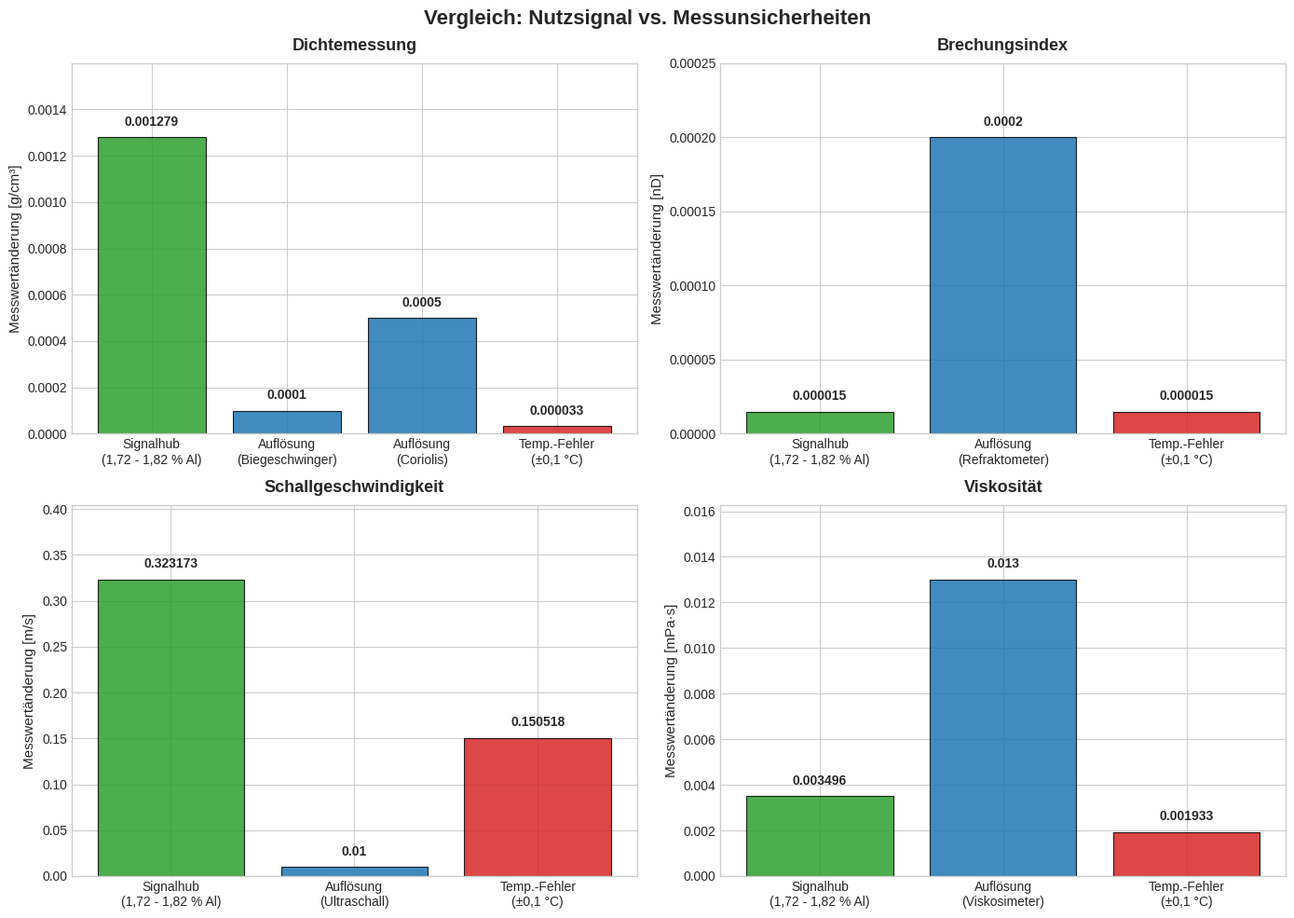

Recreate this plot in Python.
import matplotlib.pyplot as plt
import numpy as np


def run():
    # Datenbasis aus deinen Vorgaben
    # Struktur: 'Label': Wert

    data_density = {
        'Signalhub\n(1,72 - 1,82 % Al)': 0.001279,
        'Auflösung\n(Biegeschwinger)': 0.0001,
        'Auflösung\n(Coriolis)': 0.0005,
        'Temp.-Fehler\n(±0,1 °C)': 0.000033
    }

    data_ri = {
        'Signalhub\n(1,72 - 1,82 % Al)': 0.000015,
        'Auflösung\n(Refraktometer)': 0.0002,
        'Temp.-Fehler\n(±0,1 °C)': 0.000015
    }

    data_sound = {
        'Signalhub\n(1,72 - 1,82 % Al)': 0.323173,
        'Auflösung\n(Ultraschall)': 0.01,
        'Temp.-Fehler\n(±0,1 °C)': 0.150518
    }

    data_visc = {
        'Signalhub\n(1,72 - 1,82 % Al)': 0.003496,
        'Auflösung\n(Viskosimeter)': 0.013,
        'Temp.-Fehler\n(±0,1 °C)': 0.001933
    }

    # Plot-Konfiguration
    plt.style.use('seaborn-v0_8-whitegrid')
    fig, axs = plt.subplots(2, 2, figsize=(14, 10))
    fig.suptitle('Vergleich: Nutzsignal vs. Messunsicherheiten', fontsize=16, fontweight='bold')

    # Hilfsfunktion zum Zeichnen der einzelnen Subplots
    def plot_bar_chart(ax, title, data_dict, unit):
        labels = list(data_dict.keys())
        values = list(data_dict.values())

        # Farbkodierung: Signal = Grün, Auflösung = Blau, Temp-Fehler = Rot
        colors = []
        for label in labels:
            if 'Signalhub' in label:
                colors.append('#2ca02c')  # Grün
            elif 'Auflösung' in label:
                colors.append('#1f77b4')  # Blau
            else:
                colors.append('#d62728')  # Rot

        bars = ax.bar(labels, values, color=colors, alpha=0.85, edgecolor='black', linewidth=0.8)

        ax.set_title(title, fontsize=13, fontweight='bold', pad=10)
        ax.set_ylabel(f'Messwertänderung [{unit}]', fontsize=11)
        ax.tick_params(axis='x', labelsize=10)

        # Y-Achse etwas höher machen, damit die Zahlen darüber passen
        max_val = max(values)
        ax.set_ylim(0, max_val * 1.25)

        # Zahlenwerte über den Balken anzeigen
        for bar in bars:
            height = bar.get_height()
            # Formatierung: Nicht zu viele Nullen, aber genau genug
            formatted_height = f"{height:.6f}".rstrip('0').rstrip('.')
            ax.text(bar.get_x() + bar.get_width() / 2., height + (max_val * 0.03),
                    formatted_height, ha='center', va='bottom', fontsize=10, fontweight='bold')

    # Zeichne die 4 Diagramme
    plot_bar_chart(axs[0, 0], 'Dichtemessung', data_density, 'g/cm³')
    plot_bar_chart(axs[0, 1], 'Brechungsindex', data_ri, 'nD')
    plot_bar_chart(axs[1, 0], 'Schallgeschwindigkeit', data_sound, 'm/s')
    plot_bar_chart(axs[1, 1], 'Viskosität', data_visc, 'mPa·s')

    # Layout optimieren (ohne extra Platz für die Legende)
    plt.tight_layout()

    plt.show()


if __name__ == '__main__':
    run()
